Run: headless pygame with SDL's dummy video driver; simulated clock (each Clock.tick advances the game by its frame time, no real sleeping); random seed 0; keys injected as events and as key.get_pressed() state; no mouse input.
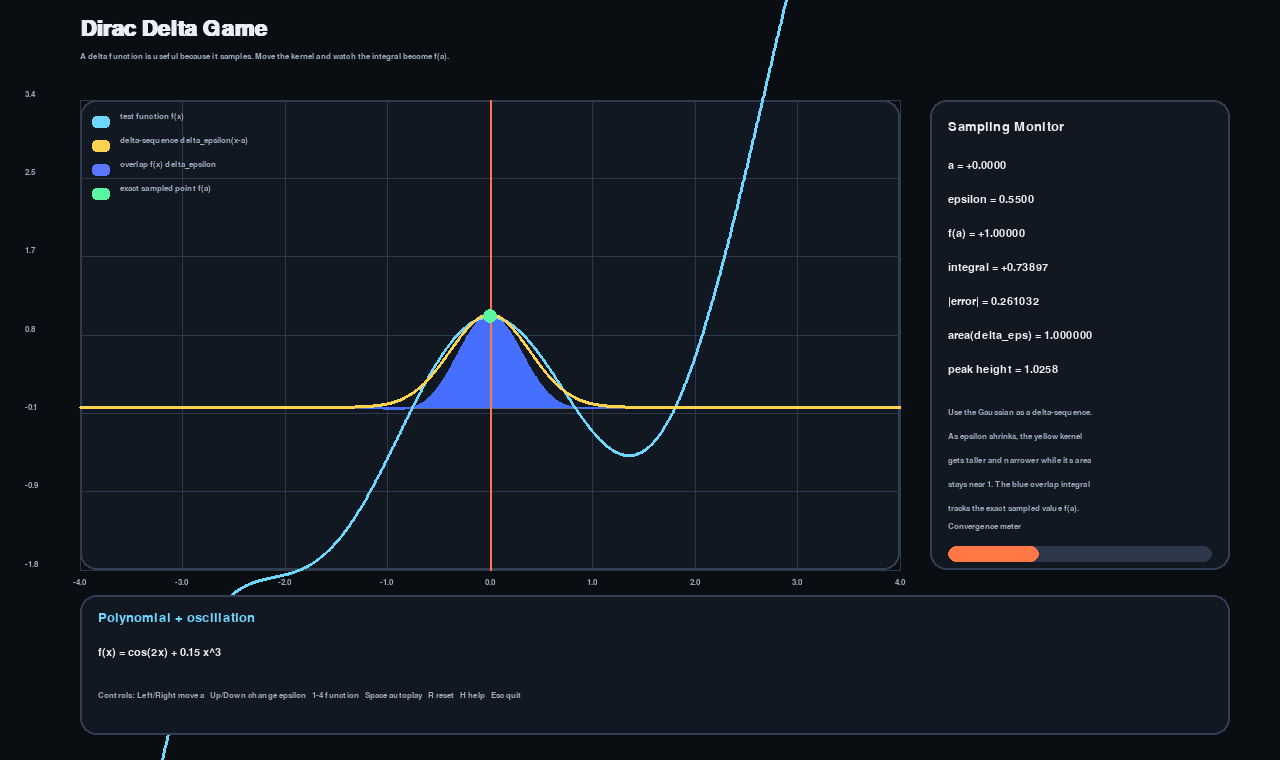
Frame 1 of 4 · flips 1–60 · no input
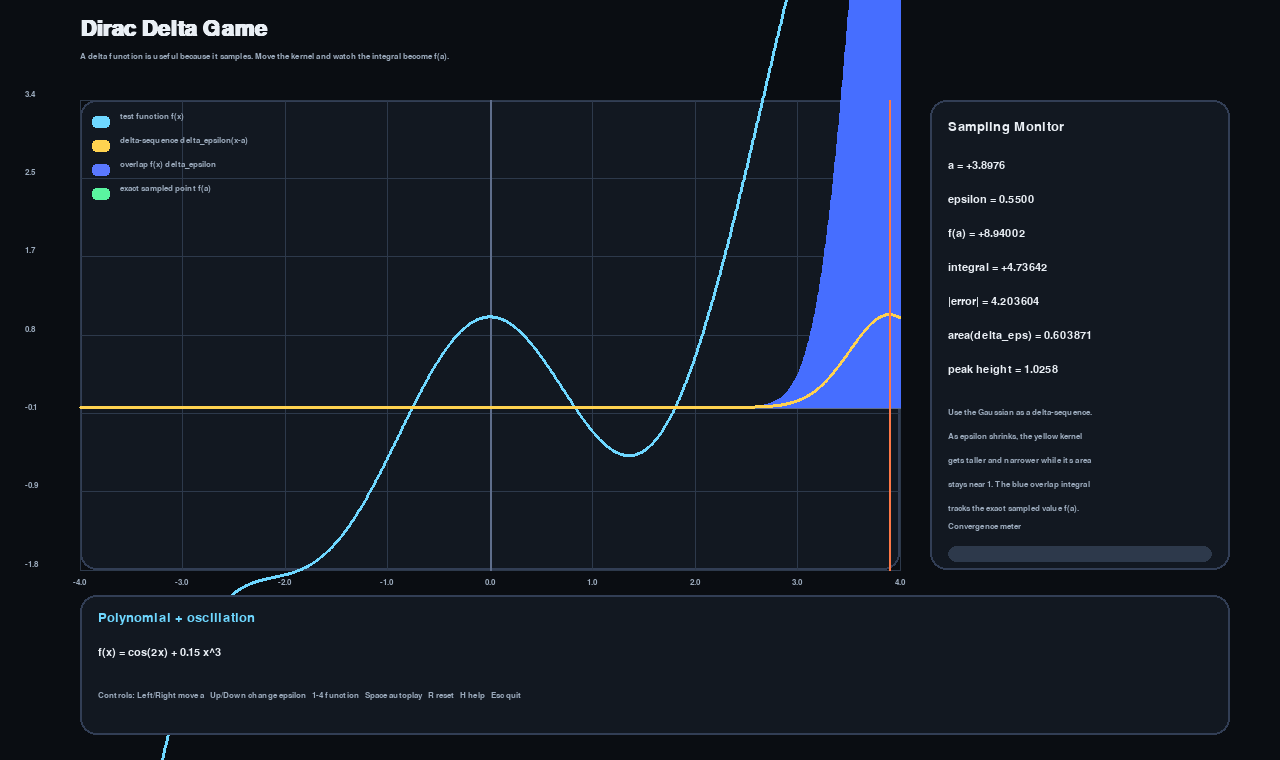
Frame 2 of 4 · flips 61–180 · tapped SPACE, RETURN · held RIGHT (→), D
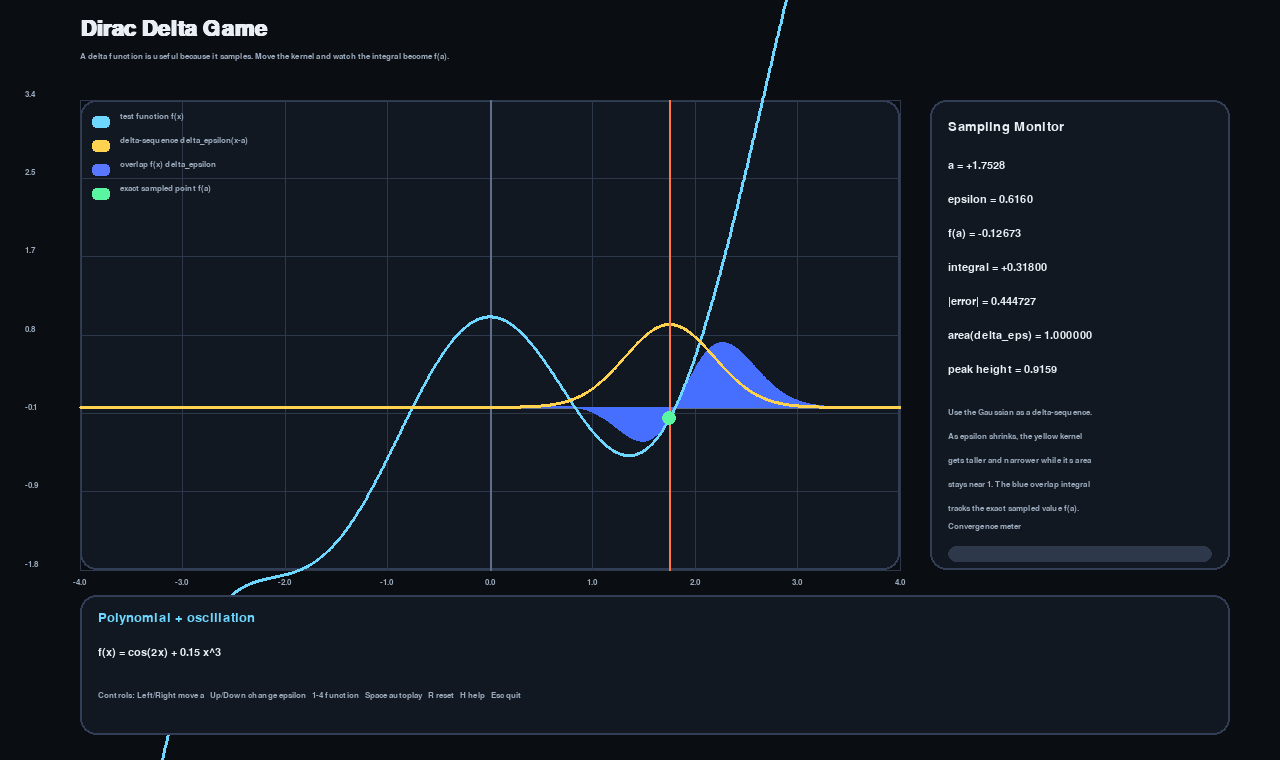
Frame 3 of 4 · flips 181–300 · held DOWN (↓), S
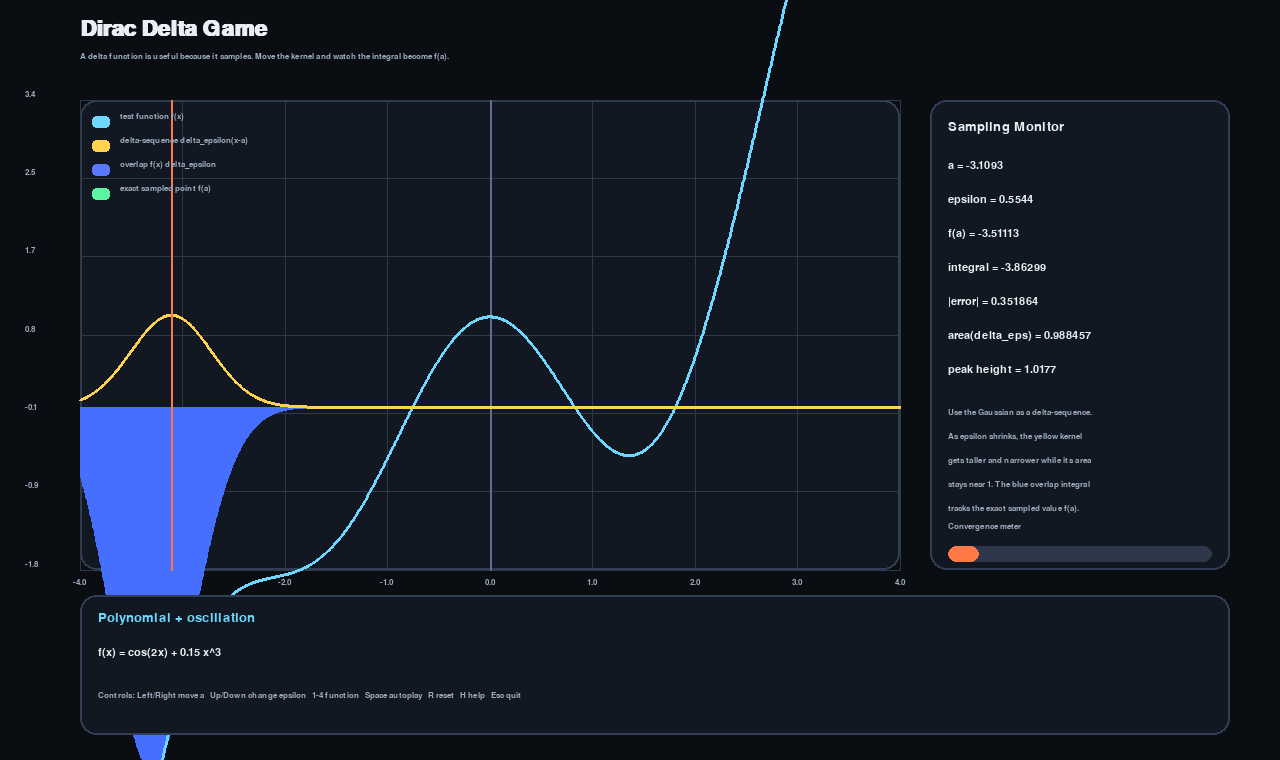
Frame 4 of 4 · flips 301–420 · held LEFT (←), A, UP (↑), W

The pygame program that drew these frames:

"""
Interactive Pygame visualization of the Dirac delta function as a useful object.

The core idea is to show that a narrow, normalized Gaussian acts like a sampling
device. The player moves the center a and width epsilon of a delta-sequence
across several test functions and watches

    integral f(x) delta_epsilon(x-a) dx

approach the exact value f(a).

Controls
--------
Left / Right    move the sampling point a
Up / Down       shrink / widen epsilon
1-4             switch test function
Space           toggle autoplay sweep
R               reset a and epsilon
H               toggle help overlay
Esc / Q         quit
"""

from __future__ import annotations

import math
import sys
from dataclasses import dataclass

try:
    import pygame
except ImportError as exc:  # pragma: no cover - graceful runtime failure
    print("This script requires pygame. Install it with: pip install pygame")
    raise SystemExit(1) from exc


WIDTH = 1280
HEIGHT = 760
FPS = 60

LEFT_PAD = 80
RIGHT_PAD = 50
TOP_PAD = 70
BOTTOM_PAD = 90

DOMAIN_MIN = -4.0
DOMAIN_MAX = 4.0
SAMPLES = 1400

BG = (10, 13, 18)
PANEL = (18, 24, 33)
GRID = (45, 57, 75)
TEXT = (234, 239, 245)
MUTED = (155, 170, 188)
ACCENT = (255, 120, 70)
CURVE = (120, 215, 255)
GAUSS = (255, 210, 80)
MATCH = (90, 245, 160)
WARNING = (255, 100, 100)
BAR = (110, 125, 255)


@dataclass
class FunctionSpec:
    name: str
    expression: str
    fn: callable
    color: tuple[int, int, int]


FUNCTIONS = [
    FunctionSpec(
        name="Polynomial + oscillation",
        expression="f(x) = cos(2x) + 0.15 x^3",
        fn=lambda x: math.cos(2.0 * x) + 0.15 * x**3,
        color=(110, 215, 255),
    ),
    FunctionSpec(
        name="Gaussian wave packet",
        expression="f(x) = exp(-x^2 / 2) sin(4x)",
        fn=lambda x: math.exp(-0.5 * x**2) * math.sin(4.0 * x),
        color=(255, 160, 110),
    ),
    FunctionSpec(
        name="Localized bump",
        expression="f(x) = exp(-(x-1.2)^2) - 0.6 exp(-(x+1.3)^2 / 0.5)",
        fn=lambda x: math.exp(-((x - 1.2) ** 2)) - 0.6 * math.exp(-((x + 1.3) ** 2) / 0.5),
        color=(160, 250, 170),
    ),
    FunctionSpec(
        name="Piecewise smooth",
        expression="f(x) = sin(2.5x) for x<0, 0.5 cos(3x)+0.3x for x>=0",
        fn=lambda x: math.sin(2.5 * x) if x < 0 else 0.5 * math.cos(3.0 * x) + 0.3 * x,
        color=(200, 170, 255),
    ),
]


def linspace(start: float, stop: float, count: int) -> list[float]:
    if count <= 1:
        return [start]
    step = (stop - start) / (count - 1)
    return [start + i * step for i in range(count)]


XS = linspace(DOMAIN_MIN, DOMAIN_MAX, SAMPLES)
DX = XS[1] - XS[0]


def clamp(value: float, low: float, high: float) -> float:
    return max(low, min(high, value))


def delta_gaussian(x: float, epsilon: float, center: float) -> float:
    return math.exp(-((x - center) / epsilon) ** 2) / (math.sqrt(math.pi) * epsilon)


def trapz(values: list[float], dx: float) -> float:
    total = 0.0
    for i in range(len(values) - 1):
        total += 0.5 * (values[i] + values[i + 1]) * dx
    return total


def fmt_signed(value: float) -> str:
    return f"{value:+.5f}"


class DiracDeltaGame:
    def __init__(self) -> None:
        pygame.init()
        pygame.display.set_caption("Dirac Delta Game")
        self.screen = pygame.display.set_mode((WIDTH, HEIGHT))
        self.clock = pygame.time.Clock()

        self.title_font = pygame.font.SysFont("georgia", 32, bold=True)
        self.body_font = pygame.font.SysFont("georgia", 20)
        self.small_font = pygame.font.SysFont("georgia", 12)
        self.mono_font = pygame.font.SysFont("couriernew", 16)

        self.func_index = 0
        self.center = 0.0
        self.epsilon = 0.55
        self.autoplay = False
        self.show_help = True
        self.time_accum = 0.0

        self.plot_rect = pygame.Rect(LEFT_PAD, TOP_PAD + 30, 820, 470)
        self.side_rect = pygame.Rect(self.plot_rect.right + 30, TOP_PAD + 30, 300, 470)
        self.bottom_rect = pygame.Rect(LEFT_PAD, self.plot_rect.bottom + 25, WIDTH - LEFT_PAD - RIGHT_PAD, 140)

        self.y_min = -1.8
        self.y_max = 3.4

    @property
    def current_spec(self) -> FunctionSpec:
        return FUNCTIONS[self.func_index]

    def x_to_px(self, x: float) -> int:
        ratio = (x - DOMAIN_MIN) / (DOMAIN_MAX - DOMAIN_MIN)
        return int(self.plot_rect.left + ratio * self.plot_rect.width)

    def y_to_px(self, y: float) -> int:
        ratio = (y - self.y_min) / (self.y_max - self.y_min)
        return int(self.plot_rect.bottom - ratio * self.plot_rect.height)

    def compute_state(self) -> dict[str, float | list[float]]:
        values = [self.current_spec.fn(x) for x in XS]
        gauss = [delta_gaussian(x, self.epsilon, self.center) for x in XS]
        product = [v * g for v, g in zip(values, gauss)]
        integral = trapz(product, DX)
        exact = self.current_spec.fn(self.center)
        area = trapz(gauss, DX)
        error = abs(integral - exact)
        peak = max(gauss)
        return {
            "values": values,
            "gauss": gauss,
            "product": product,
            "integral": integral,
            "exact": exact,
            "area": area,
            "error": error,
            "peak": peak,
        }

    def draw_grid(self) -> None:
        pygame.draw.rect(self.screen, PANEL, self.plot_rect, border_radius=16)
        pygame.draw.rect(self.screen, (50, 62, 85), self.plot_rect, 2, border_radius=16)

        for x in range(9):
            xv = DOMAIN_MIN + x * (DOMAIN_MAX - DOMAIN_MIN) / 8
            px = self.x_to_px(xv)
            pygame.draw.line(self.screen, GRID, (px, self.plot_rect.top), (px, self.plot_rect.bottom), 1)
            label = self.small_font.render(f"{xv:.1f}", True, MUTED)
            self.screen.blit(label, (px - label.get_width() // 2, self.plot_rect.bottom + 8))

        for y in range(7):
            yv = self.y_min + y * (self.y_max - self.y_min) / 6
            py = self.y_to_px(yv)
            pygame.draw.line(self.screen, GRID, (self.plot_rect.left, py), (self.plot_rect.right, py), 1)
            label = self.small_font.render(f"{yv:.1f}", True, MUTED)
            self.screen.blit(label, (self.plot_rect.left - 55, py - 10))

        zero_x = self.x_to_px(0.0)
        zero_y = self.y_to_px(0.0)
        pygame.draw.line(self.screen, (95, 110, 140), (zero_x, self.plot_rect.top), (zero_x, self.plot_rect.bottom), 2)
        pygame.draw.line(self.screen, (95, 110, 140), (self.plot_rect.left, zero_y), (self.plot_rect.right, zero_y), 2)

    def draw_curve(self, xs: list[float], ys: list[float], color: tuple[int, int, int], width: int = 3) -> None:
        points = [(self.x_to_px(x), self.y_to_px(y)) for x, y in zip(xs, ys)]
        pygame.draw.lines(self.screen, color, False, points, width)

    def draw_shaded_product(self, product: list[float]) -> None:
        points = [(self.x_to_px(XS[0]), self.y_to_px(0.0))]
        points.extend((self.x_to_px(x), self.y_to_px(y)) for x, y in zip(XS, product))
        points.append((self.x_to_px(XS[-1]), self.y_to_px(0.0)))
        pygame.draw.polygon(self.screen, (70, 110, 255, 60), points)

    def draw_side_panel(self, state: dict[str, float | list[float]]) -> None:
        pygame.draw.rect(self.screen, PANEL, self.side_rect, border_radius=16)
        pygame.draw.rect(self.screen, (50, 62, 85), self.side_rect, 2, border_radius=16)

        y = self.side_rect.top + 20
        header = self.body_font.render("Sampling Monitor", True, TEXT)
        self.screen.blit(header, (self.side_rect.left + 18, y))
        y += 40

        lines = [
            f"a = {self.center:+.4f}",
            f"epsilon = {self.epsilon:.4f}",
            f"f(a) = {fmt_signed(state['exact'])}",
            f"integral = {fmt_signed(state['integral'])}",
            f"|error| = {state['error']:.6f}",
            f"area(delta_eps) = {state['area']:.6f}",
            f"peak height = {state['peak']:.4f}",
        ]
        for line in lines:
            surf = self.mono_font.render(line, True, TEXT)
            self.screen.blit(surf, (self.side_rect.left + 18, y))
            y += 34

        y += 10
        explanation = [
            "Use the Gaussian as a delta-sequence.",
            "As epsilon shrinks, the yellow kernel",
            "gets taller and narrower while its area",
            "stays near 1. The blue overlap integral",
            "tracks the exact sampled value f(a).",
        ]
        for line in explanation:
            surf = self.small_font.render(line, True, MUTED)
            self.screen.blit(surf, (self.side_rect.left + 18, y))
            y += 24

        bar_x = self.side_rect.left + 18
        bar_y = y + 18
        bar_w = self.side_rect.width - 36
        pygame.draw.rect(self.screen, GRID, (bar_x, bar_y, bar_w, 16), border_radius=8)
        normalized = clamp(float(state["error"]) / 0.4, 0.0, 1.0)
        fill_w = int((1.0 - normalized) * bar_w)
        pygame.draw.rect(self.screen, MATCH if normalized < 0.15 else ACCENT, (bar_x, bar_y, fill_w, 16), border_radius=8)
        label = self.small_font.render("Convergence meter", True, MUTED)
        self.screen.blit(label, (bar_x, bar_y - 24))

    def draw_bottom_panel(self) -> None:
        pygame.draw.rect(self.screen, PANEL, self.bottom_rect, border_radius=16)
        pygame.draw.rect(self.screen, (50, 62, 85), self.bottom_rect, 2, border_radius=16)

        title = self.body_font.render(self.current_spec.name, True, self.current_spec.color)
        expr = self.mono_font.render(self.current_spec.expression, True, TEXT)
        self.screen.blit(title, (self.bottom_rect.left + 18, self.bottom_rect.top + 16))
        self.screen.blit(expr, (self.bottom_rect.left + 18, self.bottom_rect.top + 52))

        if self.show_help:
            controls = (
                "Controls: Left/Right move a   Up/Down change epsilon   "
                "1-4 function   Space autoplay   R reset   H help   Esc quit"
            )
            controls_surf = self.small_font.render(controls, True, MUTED)
            self.screen.blit(controls_surf, (self.bottom_rect.left + 18, self.bottom_rect.top + 96))
        else:
            controls_surf = self.small_font.render("Press H to show controls", True, MUTED)
            self.screen.blit(controls_surf, (self.bottom_rect.left + 18, self.bottom_rect.top + 96))

    def draw_title(self) -> None:
        title = self.title_font.render("Dirac Delta Game", True, TEXT)
        subtitle = self.small_font.render(
            "A delta function is useful because it samples. Move the kernel and watch the integral become f(a).",
            True,
            MUTED,
        )
        self.screen.blit(title, (LEFT_PAD, 18))
        self.screen.blit(subtitle, (LEFT_PAD, 52))

    def update(self, dt: float) -> None:
        if self.autoplay:
            self.time_accum += dt
            span = DOMAIN_MAX - DOMAIN_MIN
            speed = 0.7
            self.center = DOMAIN_MIN + (0.5 * (1.0 + math.sin(speed * self.time_accum)) * span)

    def reset(self) -> None:
        self.center = 0.0
        self.epsilon = 0.55
        self.autoplay = False

    def handle_key(self, key: int) -> None:
        if key == pygame.K_LEFT:
            self.center -= 0.08
        elif key == pygame.K_RIGHT:
            self.center += 0.08
        elif key == pygame.K_UP:
            self.epsilon *= 0.90
        elif key == pygame.K_DOWN:
            self.epsilon *= 1.12
        elif key == pygame.K_1:
            self.func_index = 0
        elif key == pygame.K_2:
            self.func_index = 1
        elif key == pygame.K_3:
            self.func_index = 2
        elif key == pygame.K_4:
            self.func_index = 3
        elif key == pygame.K_SPACE:
            self.autoplay = not self.autoplay
        elif key == pygame.K_r:
            self.reset()
        elif key == pygame.K_h:
            self.show_help = not self.show_help

        self.center = clamp(self.center, DOMAIN_MIN, DOMAIN_MAX)
        self.epsilon = clamp(self.epsilon, 0.035, 1.25)

    def draw(self) -> None:
        self.screen.fill(BG)
        self.draw_title()

        state = self.compute_state()
        self.draw_grid()
        self.draw_shaded_product(state["product"])  # type: ignore[arg-type]
        self.draw_curve(XS, state["values"], self.current_spec.color, 3)  # type: ignore[arg-type]
        self.draw_curve(XS, state["gauss"], GAUSS, 3)  # type: ignore[arg-type]

        center_px = self.x_to_px(self.center)
        pygame.draw.line(
            self.screen,
            ACCENT,
            (center_px, self.plot_rect.top),
            (center_px, self.plot_rect.bottom),
            2,
        )

        sample_y = self.current_spec.fn(self.center)
        pygame.draw.circle(self.screen, MATCH, (center_px, self.y_to_px(sample_y)), 7)

        legend_items = [
            (self.current_spec.color, "test function f(x)"),
            (GAUSS, "delta-sequence delta_epsilon(x-a)"),
            ((90, 120, 255), "overlap f(x) delta_epsilon"),
            (MATCH, "exact sampled point f(a)"),
        ]
        legend_x = self.plot_rect.left + 12
        legend_y = self.plot_rect.top + 12
        for color, label in legend_items:
            pygame.draw.rect(self.screen, color, (legend_x, legend_y + 4, 18, 12), border_radius=4)
            surf = self.small_font.render(label, True, MUTED)
            self.screen.blit(surf, (legend_x + 28, legend_y))
            legend_y += 24

        self.draw_side_panel(state)
        self.draw_bottom_panel()
        pygame.display.flip()

    def run(self) -> None:
        while True:
            dt = self.clock.tick(FPS) / 1000.0
            for event in pygame.event.get():
                if event.type == pygame.QUIT:
                    pygame.quit()
                    return
                if event.type == pygame.KEYDOWN:
                    if event.key in (pygame.K_ESCAPE, pygame.K_q):
                        pygame.quit()
                        return
                    self.handle_key(event.key)

            self.update(dt)
            self.draw()


def main() -> int:
    game = DiracDeltaGame()
    game.run()
    return 0


if __name__ == "__main__":
    raise SystemExit(main())
